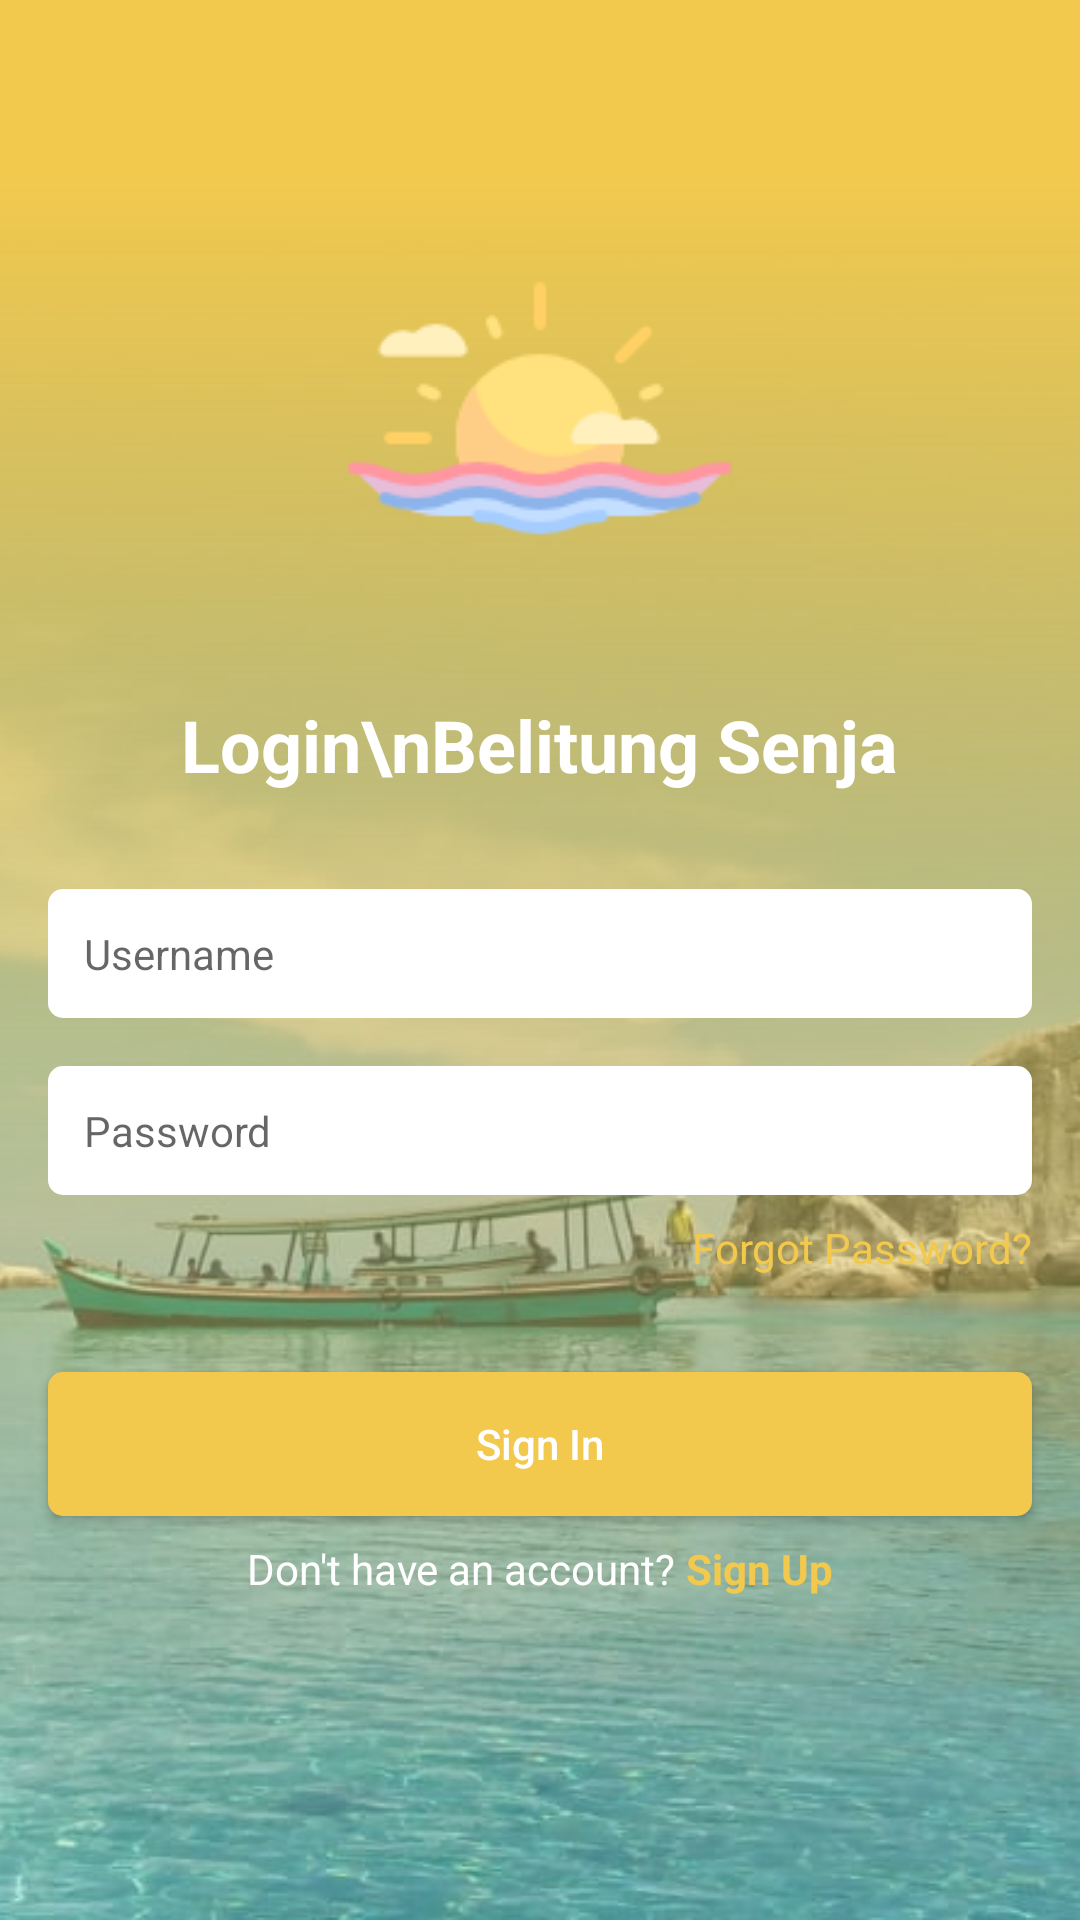

Layout XML and referenced resources for this Android screen:
<!-- AndroidManifest.xml: application theme AppTheme -->
<!-- res/layout/activity_sign_in.xml -->
<?xml version="1.0" encoding="utf-8"?>
<LinearLayout xmlns:android="http://schemas.android.com/apk/res/android"
    xmlns:app="http://schemas.android.com/apk/res-auto"
    xmlns:tools="http://schemas.android.com/tools"
    android:layout_width="match_parent"
    android:layout_height="match_parent"
    android:orientation="vertical"
    tools:context=".SignIn">

    <com.google.android.material.appbar.AppBarLayout
        android:layout_width="match_parent"
        android:layout_height="wrap_content">

        <include layout="@layout/toolbar" />

    </com.google.android.material.appbar.AppBarLayout>

    <RelativeLayout
        android:layout_width="match_parent"
        android:layout_height="match_parent">

        <ImageView
            android:layout_width="match_parent"
            android:layout_height="match_parent"
            android:scaleType="centerCrop"
            app:srcCompat="@drawable/belitung" />

        <View
            android:layout_width="match_parent"
            android:layout_height="match_parent"
            android:background="@drawable/gradient" />

        <ScrollView
            android:layout_width="match_parent"
            android:layout_height="match_parent">

            <LinearLayout
                android:layout_width="match_parent"
                android:layout_height="wrap_content"
                android:focusable="true"
                android:focusableInTouchMode="true"
                android:orientation="vertical">

                <ImageView
                    android:id="@+id/imageView"
                    android:layout_width="wrap_content"
                    android:layout_height="wrap_content"
                    android:layout_gravity="center"
                    android:layout_marginTop="@dimen/margin_16dp"
                    android:layout_marginBottom="@dimen/margin_16dp"
                    app:srcCompat="@drawable/icon_color" />

                <TextView
                    android:id="@+id/great"
                    style="@style/TextAppearance.AppCompat.Headline"
                    android:layout_width="wrap_content"
                    android:layout_height="wrap_content"
                    android:layout_gravity="center"
                    android:layout_marginTop="@dimen/margin_16dp"
                    android:layout_marginBottom="@dimen/margin_16dp"
                    android:text="Login\nBelitung Senja"
                    android:textAlignment="center"
                    android:textColor="@android:color/white"
                    android:textStyle="bold" />

                <EditText
                    android:id="@+id/loginusername"
                    style="@style/CustomEditText"
                    android:hint="Username"
                    android:inputType="textPersonName"/>

                <EditText
                    android:id="@+id/loginpassword"
                    style="@style/CustomEditText"
                    android:hint="Password"
                    android:inputType="textPassword" />

                <TextView
                    android:id="@+id/txtForgotPassword"
                    android:layout_width="wrap_content"
                    android:layout_height="wrap_content"
                    android:layout_gravity="right"
                    android:layout_marginLeft="@dimen/margin_16dp"
                    android:layout_marginTop="8dp"
                    android:layout_marginRight="@dimen/margin_16dp"
                    android:layout_marginBottom="@dimen/margin_16dp"
                    android:onClick="forgetPassword"
                    android:text="Forgot Password?"
                    android:textColor="@color/colorPrimary" />

                <Button
                    android:id="@+id/btnSignIn"
                    style="@style/buttoncustom"
                    android:layout_width="match_parent"
                    android:layout_height="wrap_content"
                    android:layout_gravity="center_horizontal"
                    android:layout_marginLeft="@dimen/margin_16dp"
                    android:layout_marginTop="@dimen/margin_16dp"
                    android:layout_marginRight="@dimen/margin_16dp"
                    android:text="Sign In"
                    android:textAllCaps="false"
                    android:textColor="@android:color/white" />

                <LinearLayout
                    android:layout_width="match_parent"
                    android:layout_height="wrap_content"
                    android:layout_marginTop="8dp"
                    android:layout_marginBottom="@dimen/margin_16dp"
                    android:gravity="center_horizontal"
                    android:orientation="horizontal">

                    <TextView
                        android:layout_width="wrap_content"
                        android:layout_height="wrap_content"
                        android:text="Don't have an account? "
                        android:textColor="@android:color/white" />

                    <TextView
                        android:id="@+id/txtSignUp"
                        android:layout_width="wrap_content"
                        android:layout_height="wrap_content"
                        android:onClick="signUp"
                        android:text="Sign Up"
                        android:textColor="@color/colorPrimary"
                        android:textStyle="bold" />

                </LinearLayout>

            </LinearLayout>

        </ScrollView>
    </RelativeLayout>
</LinearLayout>
<!-- res/layout/toolbar.xml (included above) -->
<?xml version="1.0" encoding="utf-8"?>
<androidx.appcompat.widget.Toolbar
    xmlns:android="http://schemas.android.com/apk/res/android"
    xmlns:app="http://schemas.android.com/apk/res-auto"
    android:id="@+id/toolbar"
    android:layout_width="match_parent"
    android:layout_height="?attr/actionBarSize"
    android:background="?attr/colorPrimary"
    app:contentInsetStartWithNavigation="0dp"
    android:theme="@style/ThemeOverlay.AppCompat.Dark.ActionBar"
    app:popupTheme="@style/ThemeOverlay.AppCompat.Light"/>
<!-- resources referenced by this layout -->
<resources>
  <color name="colorPrimary">#F2C94C</color>
  <dimen name="margin_16dp">16dp</dimen>
  <!-- drawable belitung: jpeg bitmap (drawable, 65232 bytes) -->
  <!-- drawable gradient (drawable) -->
  <?xml version="1.0" encoding="utf-8"?>
  <shape xmlns:android="http://schemas.android.com/apk/res/android"
      android:shape="rectangle">
      <gradient
          android:type="linear"
          android:startColor="@android:color/transparent"
          android:endColor="@color/colorPrimary"
          android:angle="90"/>
  </shape>
  <!-- drawable icon_color: png bitmap (drawable, 4668 bytes) -->
  <style name="CustomEditText">
          <item name="android:layout_width">match_parent</item>
          <item name="android:layout_height">wrap_content</item>
          <item name="android:layout_marginTop">@dimen/margin_16dp</item>
          <item name="android:layout_marginLeft">@dimen/margin_16dp</item>
          <item name="android:layout_marginRight">@dimen/margin_16dp</item>
          <item name="android:padding">12dp</item>
          <item name="android:background">@drawable/bg_et_white</item>
          <item name="android:gravity">left</item>
          <item name="android:textSize">14sp</item>
          <item name="android:textCursorDrawable">@color/colorPrimary</item>
          <item name="android:textColor">@android:color/black</item>
      </style>
  <style name="buttoncustom">
          <item name="android:background">@drawable/bg_btn_primary</item>
          <item name="android:layout_width">match_parent</item>
          <item name="android:layout_height">wrap_content</item>
      </style>
  <style name="AppTheme" parent="Theme.AppCompat.Light.NoActionBar">
          
          <item name="colorPrimary">@color/colorPrimary</item>
          <item name="colorPrimaryDark">@color/colorPrimaryDark</item>
          <item name="colorAccent">@color/colorAccent</item>
      </style>
  <!-- drawable bg_et_white (drawable) -->
  <?xml version="1.0" encoding="utf-8"?>
  <shape xmlns:android="http://schemas.android.com/apk/res/android">
  
      <solid android:color="@android:color/white" />
  
      <corners android:radius="5dp" />
  
  </shape>
  <!-- drawable bg_btn_primary (drawable) -->
  <?xml version="1.0" encoding="utf-8"?>
  <shape xmlns:android="http://schemas.android.com/apk/res/android">
  
      <solid android:color="@color/colorPrimary" />
  
      <corners android:radius="5dp" />
  
  </shape>
  <color name="colorPrimaryDark">#000000</color>
  <color name="colorAccent">#D81B60</color>
</resources>
